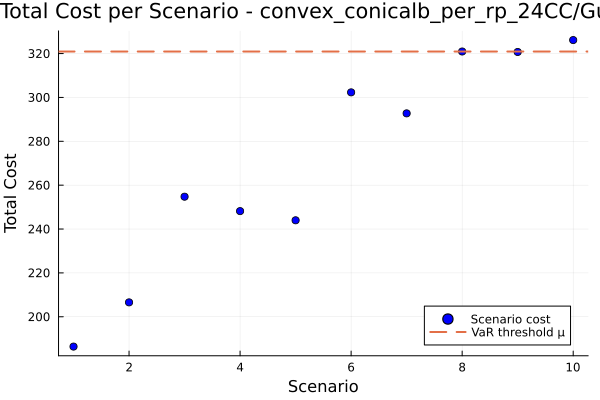

The file beside this chart, header and first rows:
id, scenario, probability, solution, total_cost
1, 1, 0.1, , 186.4
2, 2, 0.1, , 206.6
3, 3, 0.1, , 254.7
4, 4, 0.1, , 248.2
5, 5, 0.1, , 244
6, 6, 0.1, , 302.3
7, 7, 0.1, , 292.7
8, 8, 0.1, , 320.9
9, 9, 0.1, , 320.7
10, 10, 0.1, , 326.2
